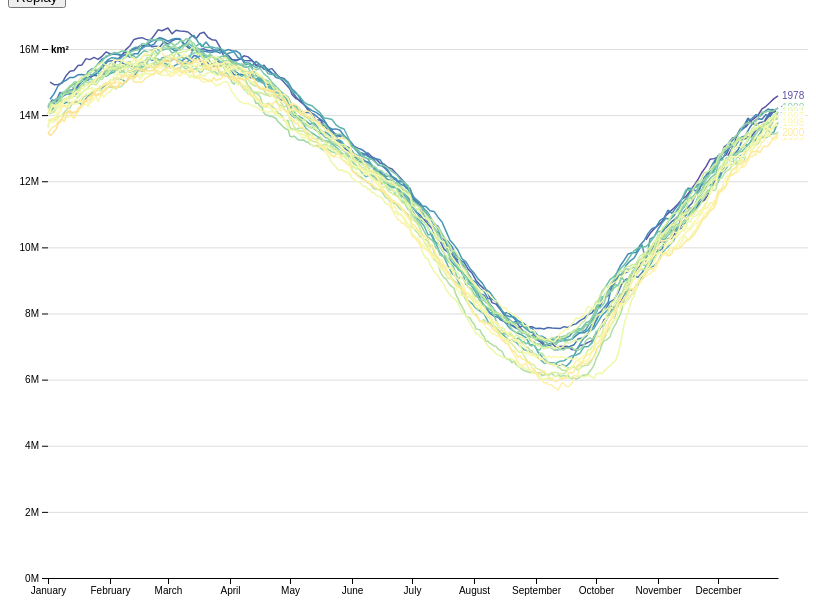
D3 v7 page, settled after 360 driven frames (6 s of simulated time); the page loaded 1 data file(s).


// ── script/chart.js
/// Modified source copyright
// Copyright 2022 Takanori Fujiwara.
// Released under the BSD 3-Clause 'New' or 'Revised' License

/// Original source copyright
// Copyright 2012–2020 Mike Bostock
// Released under the ISC license.
// https://observablehq.com/@mbostock/sea-ice-extent-1978-2017

const intrayear = date => {
  date = new Date(+date);
  date.setUTCFullYear(2000);
  return date;
}

export const seaIceExtent19782017 = (data, {
  svgId = 'sea-ice-extent19782017',
  width = 800,
  height = 600,
  marginTop = 20,
  marginRight = 30,
  marginBottom = 30,
  marginLeft = 40
} = {}) => {
  const x = d3.scaleUtc([Date.UTC(2000, 0, 1), Date.UTC(2001, 0, 0)], [marginLeft, width - marginRight]);
  const y = d3.scaleLinear([0, d3.max(data, d => d.value)], [height - marginBottom, marginTop]);
  const z = d3.scaleSequential(d3.extent(data, d => d.date.getUTCFullYear()), t => d3.interpolateSpectral(1 - t));

  const xAxis = g => g
    .attr('transform', `translate(0,${height - marginBottom})`)
    .call(d3.axisBottom(x)
      .ticks(width / 80, '%B')
      .tickSizeOuter(0));
  const yAxis = g => g
    .attr('transform', `translate(${marginLeft},0)`)
    .call(d3.axisLeft(y).ticks(null, 's'))
    .call(g => g.select('.domain').remove())
    .call(g => g.selectAll('.tick:not(:first-of-type) line').clone()
      .attr('x2', width)
      .attr('stroke', '#ddd'))
    .call(g => g.select('.tick:last-of-type text').clone()
      .attr('x', 3)
      .attr('text-anchor', 'start')
      .attr('font-weight', 'bold')
      .text(data.y));

  const svg = d3.create('svg')
    .attr('id', svgId)
    .attr('width', width)
    .attr('height', height)
    .attr('viewBox', [0, 0, width, height]);

  svg.append('g')
    .call(xAxis);

  svg.append('g')
    .call(yAxis);

  const g = svg.append('g')
    .attr('font-family', 'sans-serif')
    .attr('font-size', 10)
    .attr('fill', 'none')
    .attr('stroke-width', 1.5)
    .attr('stroke-miterlimit', 1);

  const line = d3.line()
    .defined(d => !isNaN(d.value))
    .x(d => x(intrayear(d.date)))
    .y(d => y(d.value));

  function dashTween() {
    const length = this.getTotalLength();
    return d3.interpolate(`0,${length}`, `${length},${length}`);
  }

  return Object.assign(svg.node(), {
    async play() {
      for (const [key, values] of d3.group(data, d => d.date.getUTCFullYear())) {
        await g.append('path')
          .attr('d', line(values))
          .attr('stroke', z(key))
          .attr('stroke-dasharray', '0,1')
          .transition()
          .ease(d3.easeLinear)
          .attrTween('stroke-dasharray', dashTween)
          .end();

        if (!isNaN(values[values.length - 1].value)) {
          g.append('text')
            .attr('stroke', 'white')
            .attr('stroke-width', 3)
            .attr('dx', 4)
            .attr('dy', '0.32em')
            .attr('x', x(intrayear(values[values.length - 1].date)))
            .attr('y', y(values[values.length - 1].value))
            .text(key)
            .clone(true)
            .attr('fill', z(key))
            .attr('stroke', 'none');
        }
      }
    }
  });
}
// ── script/main.js
// Copyright 2022 Takanori Fujiwara.
// Released under the BSD 3-Clause 'New' or 'Revised' License

import {
  seaIceExtent19782017
} from './chart.js';

const data = Object.assign(await d3.csvParse(await d3.text('./data/sea-ice-extent.csv'), ({
  date,
  extent
}) => ({
  date: new Date(date),
  value: 1e6 * extent
})).sort((a, b) => a.date - b.date), {
  y: 'km²'
})

// console.log(data);
const play = () => {
  const chart = seaIceExtent19782017(data, {
    svgId: 'sea-ice-extent-19782017'
  });

  d3.select('#sea-ice-extent-19782017').remove();
  d3.select('body').append(() => chart);
  chart.play();
}

const button = d3.select('body').append('div').append('button')
  .attr('type', 'button').text('Replay');

// initial play
play();

// replay
button.on('click', () => {
  play();
});

### data: data/sea-ice-extent.csv
date, extent
1978-10-26, 10.23
1978-10-28, 10.42
1978-10-30, 10.56
1978-11-01, 10.67
1978-11-03, 10.78
1978-11-05, 10.97
1978-11-07, 11.08
1978-11-09, 11.19
1978-11-11, 11.31
1978-11-13, 11.46
1978-11-15, 11.54
1978-11-17, 11.7
1978-11-19, 11.87
1978-11-21, 12.05
1978-11-23, 12.27
1978-11-25, 12.44
1978-11-27, 12.66
1978-11-29, 12.68
1978-12-01, 12.72
1978-12-03, 12.66
1978-12-05, 12.79
1978-12-07, 13.05
1978-12-09, 13.14
1978-12-11, 13.44
1978-12-13, 13.6
1978-12-15, 13.65
1978-12-17, 13.81
1978-12-19, 13.89
1978-12-21, 14
1978-12-23, 14.19
1978-12-25, 14.27
1978-12-27, 14.38
1978-12-29, 14.5
1978-12-31, 14.59
1979-01-02, 15
1979-01-04, 14.92
1979-01-06, 14.93
1979-01-08, 14.97
1979-01-10, 15.19
1979-01-12, 15.33
1979-01-14, 15.35
1979-01-16, 15.5
1979-01-18, 15.52
1979-01-20, 15.71
1979-01-22, 15.68
1979-01-24, 15.74
1979-01-26, 15.69
1979-01-28, 15.78
1979-01-30, 15.91
1979-02-01, 15.86
1979-02-03, 15.84
1979-02-05, 15.83
1979-02-07, 15.8
1979-02-09, 15.99
1979-02-11, 16.1
1979-02-13, 16.29
1979-02-15, 16.32
1979-02-17, 16.34
1979-02-19, 16.29
1979-02-21, 16.26
... 12,446 more rows